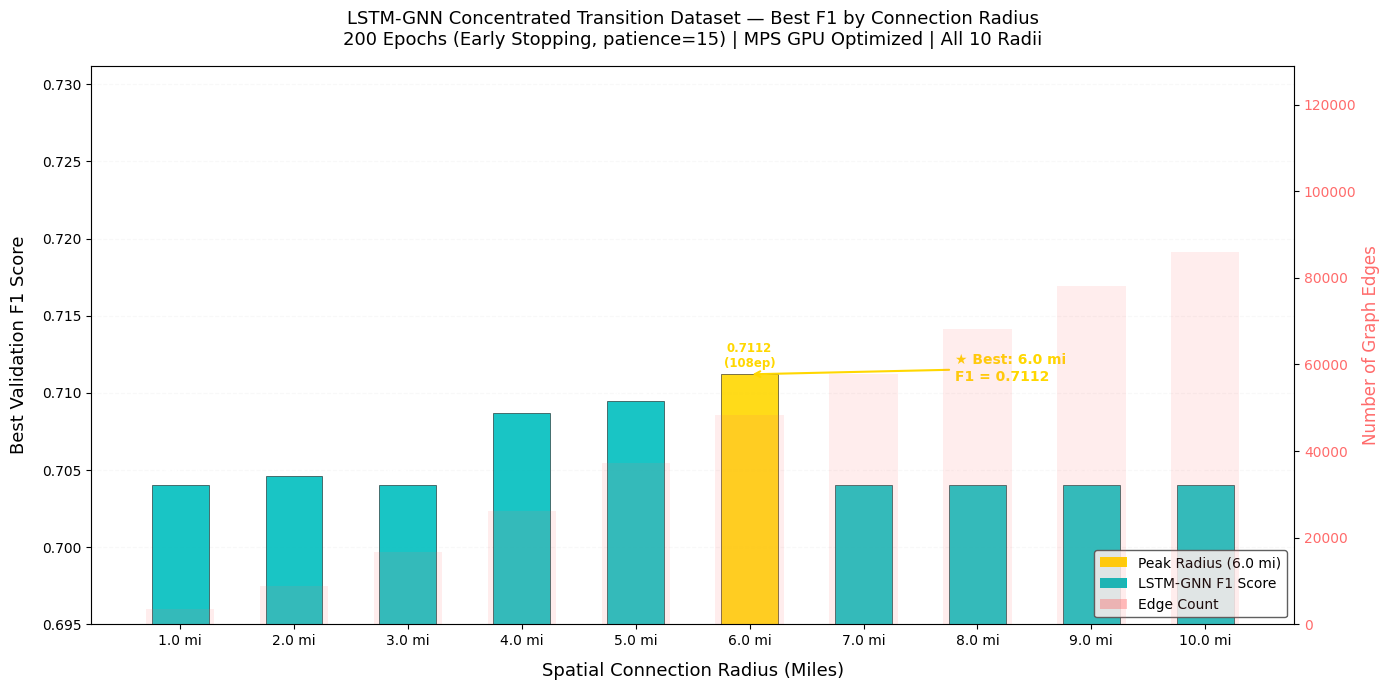

This figure's Python source: (Note: this script raises an exception after producing the figure.)
import pandas as pd
import numpy as np
import matplotlib.pyplot as plt
import matplotlib.patches as mpatches
import os

plt.style.use('default')

BASE = r'/Users/andrewsmac/CCIR/Traffic'
OUT = os.path.join(BASE, 'output')

# ─────────────────────────────────────────────────────
# PLOT 1: Concentrated Dataset Performance
# ─────────────────────────────────────────────────────
conc_data = {
    1.0:  {'f1': 0.7040, 'epochs': 71,  'edges': 3490},
    2.0:  {'f1': 0.7046, 'epochs': 75,  'edges': 8852},
    3.0:  {'f1': 0.7040, 'epochs': 62,  'edges': 16712},
    4.0:  {'f1': 0.7087, 'epochs': 104, 'edges': 26280},
    5.0:  {'f1': 0.7095, 'epochs': 76,  'edges': 37346},
    6.0:  {'f1': 0.7112, 'epochs': 108, 'edges': 48318},
    7.0:  {'f1': 0.7040, 'epochs': 64,  'edges': 57798},
    8.0:  {'f1': 0.7040, 'epochs': 105, 'edges': 68142},
    9.0:  {'f1': 0.7040, 'epochs': 68,  'edges': 78218},
    10.0: {'f1': 0.7040, 'epochs': 67,  'edges': 85984},
}

radii = list(conc_data.keys())
f1_vals = [conc_data[r]['f1'] for r in radii]
epoch_vals = [conc_data[r]['epochs'] for r in radii]
edge_vals = [conc_data[r]['edges'] for r in radii]
best_idx = f1_vals.index(max(f1_vals))

fig, ax1 = plt.subplots(figsize=(14, 7))
fig.patch.set_facecolor('white')
ax1.set_facecolor('white')

ax2 = ax1.twinx()
edge_bars = ax2.bar(radii, edge_vals, alpha=0.12, color='#FF6B6B', width=0.6, label='Edge Count', zorder=1)
ax2.set_ylabel('Number of Graph Edges', color='#FF6B6B', fontsize=12)
ax2.tick_params(axis='y', labelcolor='#FF6B6B')
ax2.set_ylim([0, max(edge_vals) * 1.5])
ax2.grid(False)

# Color bars: gold for best, varying cyan shades otherwise
bar_colors = ['#00BFBF' if i != best_idx else 'gold' for i in range(len(radii))]
bars = ax1.bar(radii, f1_vals, color=bar_colors, alpha=0.9, width=0.5, zorder=3, edgecolor='black', linewidth=0.4)

# Annotate each bar
for bar, f1, ep, i in zip(bars, f1_vals, epoch_vals, range(len(radii))):
    yval = bar.get_height()
    color = 'gold' if i == best_idx else 'white'
    ax1.text(bar.get_x() + bar.get_width()/2, yval + 0.0003,
             f'{f1:.4f}\n({ep}ep)', ha='center', va='bottom',
             fontsize=8.5, color=color, fontweight='bold')

# Highlight best with arrow annotation
ax1.annotate('★ Best: 6.0 mi\nF1 = 0.7112',
             xy=(6.0, conc_data[6.0]['f1']),
             xytext=(7.8, 0.7108),
             fontsize=10, color='gold', fontweight='bold',
             arrowprops=dict(arrowstyle='->', color='gold', lw=1.5))

ax1.set_xlabel('Spatial Connection Radius (Miles)', fontsize=13, color='black', labelpad=10)
ax1.set_ylabel('Best Validation F1 Score', fontsize=13, color='black', labelpad=10)
ax1.set_ylim([0.695, max(f1_vals) + 0.020])
ax1.set_xticks(radii)
ax1.set_xticklabels([f'{r} mi' for r in radii], fontsize=10)
ax1.tick_params(colors='black')
ax1.grid(True, alpha=0.08, axis='y', linestyle='--')

lines2, labels2 = ax2.get_legend_handles_labels()
legend_patches = [
    mpatches.Patch(facecolor='gold', label='Peak Radius (6.0 mi)'),
    mpatches.Patch(facecolor='#00BFBF', label='LSTM-GNN F1 Score'),
    mpatches.Patch(facecolor='#FF6B6B', alpha=0.4, label='Edge Count'),
]
ax1.legend(handles=legend_patches, loc='lower right', fontsize=10,
           facecolor='white', edgecolor='#444', labelcolor='black', framealpha=0.85)

ax1.set_title('LSTM-GNN Concentrated Transition Dataset — Best F1 by Connection Radius\n'
              '200 Epochs (Early Stopping, patience=15) | MPS GPU Optimized | All 10 Radii',
              fontsize=13, color='black', pad=15)

for spine in ax1.spines.values():
    spine.set_edgecolor('lightgray')

plt.tight_layout()
plt.savefig(os.path.join(OUT, 'concentrated_performance_updated.png', facecolor='white'), dpi=200,
            bbox_inches='tight', facecolor='white')
plt.close()
print("Saved concentrated_performance_updated.png")


# ─────────────────────────────────────────────────────
# PLOT 2: Regular Dataset Performance
# ─────────────────────────────────────────────────────
reg_data = {
    1.0:  {'f1': 0.7164, 'epochs': 54,  'edges': 3490},
    3.0:  {'f1': 0.7199, 'epochs': 44,  'edges': 16712},
    4.0:  {'f1': 0.7272, 'epochs': 123, 'edges': 26280},
    5.0:  {'f1': 0.7273, 'epochs': 129, 'edges': 37346},
    6.0:  {'f1': 0.7169, 'epochs': 50,  'edges': 48318},
    7.0:  {'f1': 0.7215, 'epochs': 64,  'edges': 57798},
    9.0:  {'f1': 0.7201, 'epochs': 53,  'edges': 78218},
    10.0: {'f1': 0.7250, 'epochs': 146, 'edges': 85984},
}

radii_r = list(reg_data.keys())
f1_vals_r = [reg_data[r]['f1'] for r in radii_r]
epoch_vals_r = [reg_data[r]['epochs'] for r in radii_r]
edge_vals_r = [reg_data[r]['edges'] for r in radii_r]
best_idx_r = f1_vals_r.index(max(f1_vals_r))

fig, ax1 = plt.subplots(figsize=(14, 7))
fig.patch.set_facecolor('white')
ax1.set_facecolor('white')

ax2 = ax1.twinx()
ax2.bar(radii_r, edge_vals_r, alpha=0.12, color='#FF6B6B', width=0.6, label='Edge Count', zorder=1)
ax2.set_ylabel('Number of Graph Edges', color='#FF6B6B', fontsize=12)
ax2.tick_params(axis='y', labelcolor='#FF6B6B')
ax2.set_ylim([0, max(edge_vals_r) * 1.5])
ax2.grid(False)

bar_colors_r = ['#00BFBF' if i != best_idx_r else 'gold' for i in range(len(radii_r))]
bars_r = ax1.bar(radii_r, f1_vals_r, color=bar_colors_r, alpha=0.9, width=0.5,
                 zorder=3, edgecolor='black', linewidth=0.4)

for bar, f1, ep, i in zip(bars_r, f1_vals_r, epoch_vals_r, range(len(radii_r))):
    yval = bar.get_height()
    color = 'gold' if i == best_idx_r else 'white'
    ax1.text(bar.get_x() + bar.get_width()/2, yval + 0.0002,
             f'{f1:.4f}\n({ep}ep)', ha='center', va='bottom',
             fontsize=8.5, color=color, fontweight='bold')

ax1.annotate('★ Best: 5.0 mi\nF1 = 0.7273',
             xy=(5.0, reg_data[5.0]['f1']),
             xytext=(6.5, 0.7270),
             fontsize=10, color='gold', fontweight='bold',
             arrowprops=dict(arrowstyle='->', color='gold', lw=1.5))

ax1.set_xlabel('Spatial Connection Radius (Miles)', fontsize=13, color='black', labelpad=10)
ax1.set_ylabel('Best Validation F1 Score', fontsize=13, color='black', labelpad=10)
ax1.set_ylim([0.710, max(f1_vals_r) + 0.018])
ax1.set_xticks(radii_r)
ax1.set_xticklabels([f'{r} mi' for r in radii_r], fontsize=10)
ax1.tick_params(colors='black')
ax1.grid(True, alpha=0.08, axis='y', linestyle='--')

legend_patches_r = [
    mpatches.Patch(facecolor='gold', label='Peak Radius (5.0 mi)'),
    mpatches.Patch(facecolor='#00BFBF', label='LSTM-GNN F1 Score'),
    mpatches.Patch(facecolor='#FF6B6B', alpha=0.4, label='Edge Count'),
]
ax1.legend(handles=legend_patches_r, loc='lower right', fontsize=10,
           facecolor='white', edgecolor='#444', labelcolor='black', framealpha=0.85)

ax1.set_title('LSTM-GNN Regular Dataset — Best F1 by Connection Radius\n'
              '200 Epochs (Early Stopping, patience=15) | 8 Radii Tested | PEMS-BAY Dataset',
              fontsize=13, color='black', pad=15)

for spine in ax1.spines.values():
    spine.set_edgecolor('lightgray')

plt.tight_layout()
plt.savefig(os.path.join(OUT, 'regular_performance_updated.png', facecolor='white'), dpi=200,
            bbox_inches='tight', facecolor='white')
plt.close()
print("Saved regular_performance_updated.png")


# ─────────────────────────────────────────────────────
# PLOT 3: Side-by-Side Comparison (shared radii only)
# ─────────────────────────────────────────────────────
shared_radii = [r for r in radii if r in reg_data]
conc_f1 = [conc_data[r]['f1'] for r in shared_radii]
reg_f1 = [reg_data[r]['f1'] for r in shared_radii]

x = np.arange(len(shared_radii))
width = 0.35

fig, ax = plt.subplots(figsize=(14, 7))
fig.patch.set_facecolor('white')
ax.set_facecolor('white')

bars1 = ax.bar(x - width/2, reg_f1, width, label='Regular Dataset', color='#00BFBF', alpha=0.9,
               edgecolor='black', linewidth=0.4)
bars2 = ax.bar(x + width/2, conc_f1, width, label='Concentrated Transitions', color='#FF6B6B', alpha=0.9,
               edgecolor='black', linewidth=0.4)

for bar, v in zip(bars1, reg_f1):
    ax.text(bar.get_x() + bar.get_width()/2, bar.get_height() + 0.0003,
            f'{v:.4f}', ha='center', va='bottom', fontsize=8, color='#00BFBF', fontweight='bold')
for bar, v in zip(bars2, conc_f1):
    ax.text(bar.get_x() + bar.get_width()/2, bar.get_height() + 0.0003,
            f'{v:.4f}', ha='center', va='bottom', fontsize=8, color='#FF6B6B', fontweight='bold')

ax.set_xticks(x)
ax.set_xticklabels([f'{r} mi' for r in shared_radii], fontsize=11)
ax.set_xlabel('Spatial Connection Radius (Miles)', fontsize=13, color='black', labelpad=10)
ax.set_ylabel('Best Validation F1 Score', fontsize=13, color='black', labelpad=10)
ax.set_ylim([0.695, max(max(reg_f1), max(conc_f1)) + 0.020])
ax.tick_params(colors='black')
ax.grid(True, alpha=0.08, axis='y', linestyle='--')
ax.legend(fontsize=11, facecolor='white', edgecolor='#444', labelcolor='black', framealpha=0.85)

for spine in ax.spines.values():
    spine.set_edgecolor('lightgray')

ax.set_title('LSTM-GNN Performance Comparison: Regular vs. Concentrated Dataset\n'
             '200 Epochs with Early Stopping | PEMS-BAY (San Francisco Bay Area)',
             fontsize=13, color='black', pad=15)

plt.tight_layout()
plt.savefig(os.path.join(OUT, 'dataset_comparison_updated.png', facecolor='white'), dpi=200,
            bbox_inches='tight', facecolor='white')
plt.close()
print("Saved dataset_comparison_updated.png")
print("Done!")
